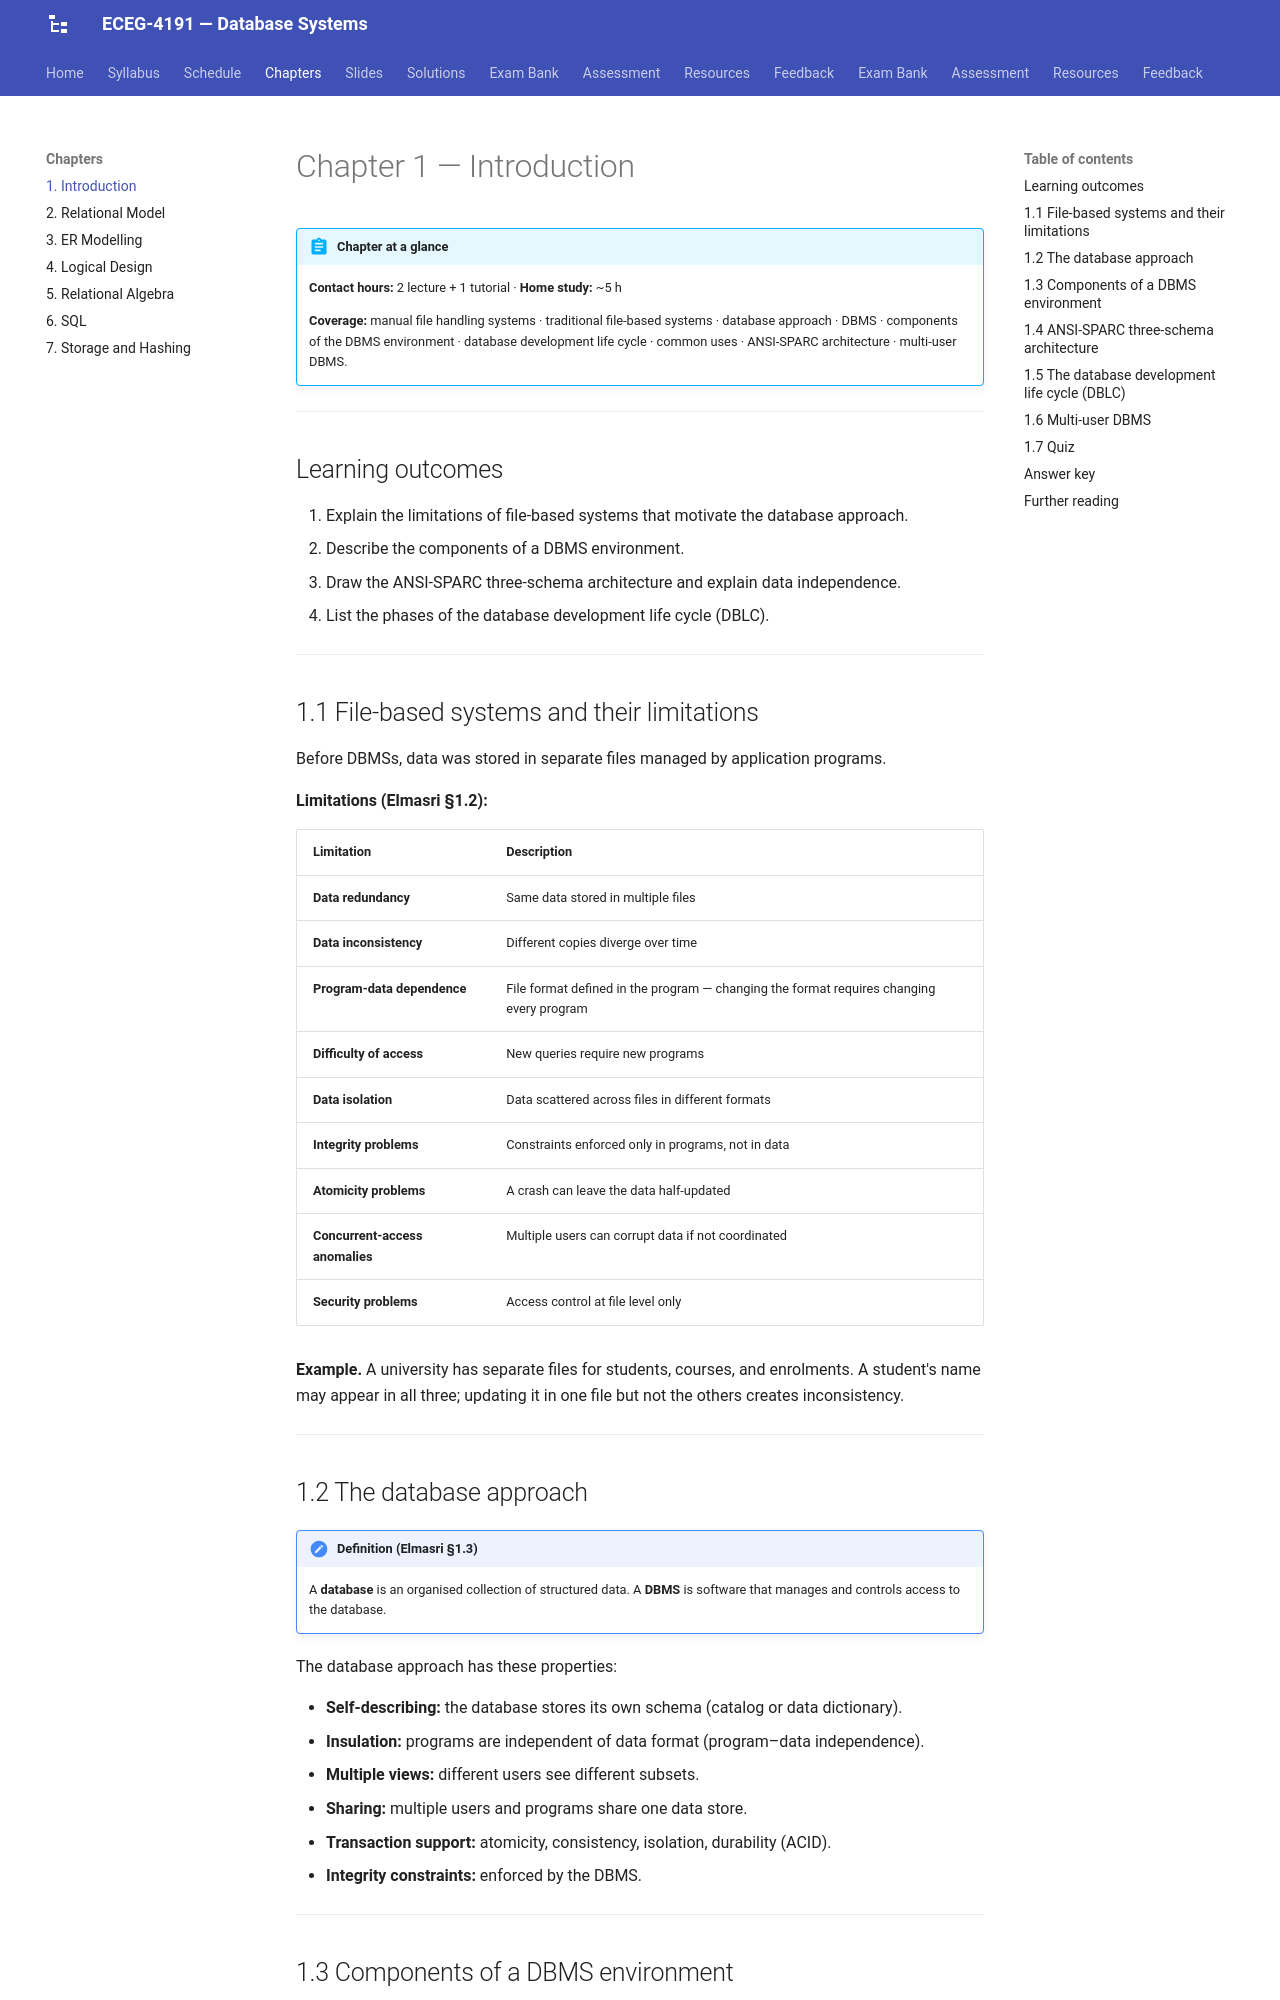

repository: Tesfamichael-G/ECEG-4191-Database-Systems · page: chapters/01-introduction/index.html · generator: mkdocs

# Chapter 1 — Introduction

!!! abstract "Chapter at a glance"
    **Contact hours:** 2 lecture + 1 tutorial · **Home study:** ~5 h

    **Coverage:** manual file handling systems · traditional file-based systems · database approach · DBMS · components of the DBMS environment · database development life cycle · common uses · ANSI-SPARC architecture · multi-user DBMS.

---

## Learning outcomes

1. Explain the limitations of file-based systems that motivate the database approach.
2. Describe the components of a DBMS environment.
3. Draw the ANSI-SPARC three-schema architecture and explain data independence.
4. List the phases of the database development life cycle (DBLC).

---

## 1.1 File-based systems and their limitations

Before DBMSs, data was stored in separate files managed by application programs.

**Limitations (Elmasri §1.2):**

| Limitation | Description |
|---|---|
| **Data redundancy** | Same data stored in multiple files |
| **Data inconsistency** | Different copies diverge over time |
| **Program-data dependence** | File format defined in the program — changing the format requires changing every program |
| **Difficulty of access** | New queries require new programs |
| **Data isolation** | Data scattered across files in different formats |
| **Integrity problems** | Constraints enforced only in programs, not in data |
| **Atomicity problems** | A crash can leave the data half-updated |
| **Concurrent-access anomalies** | Multiple users can corrupt data if not coordinated |
| **Security problems** | Access control at file level only |

**Example.** A university has separate files for students, courses, and enrolments. A student's name may appear in all three; updating it in one file but not the others creates inconsistency.

---

## 1.2 The database approach

!!! note "Definition (Elmasri §1.3)"
    A **database** is an organised collection of structured data. A **DBMS** is software that manages and controls access to the database.

The database approach has these properties:

- **Self-describing:** the database stores its own schema (catalog or data dictionary).
- **Insulation:** programs are independent of data format (program–data independence).
- **Multiple views:** different users see different subsets.
- **Sharing:** multiple users and programs share one data store.
- **Transaction support:** atomicity, consistency, isolation, durability (ACID).
- **Integrity constraints:** enforced by the DBMS.

---
